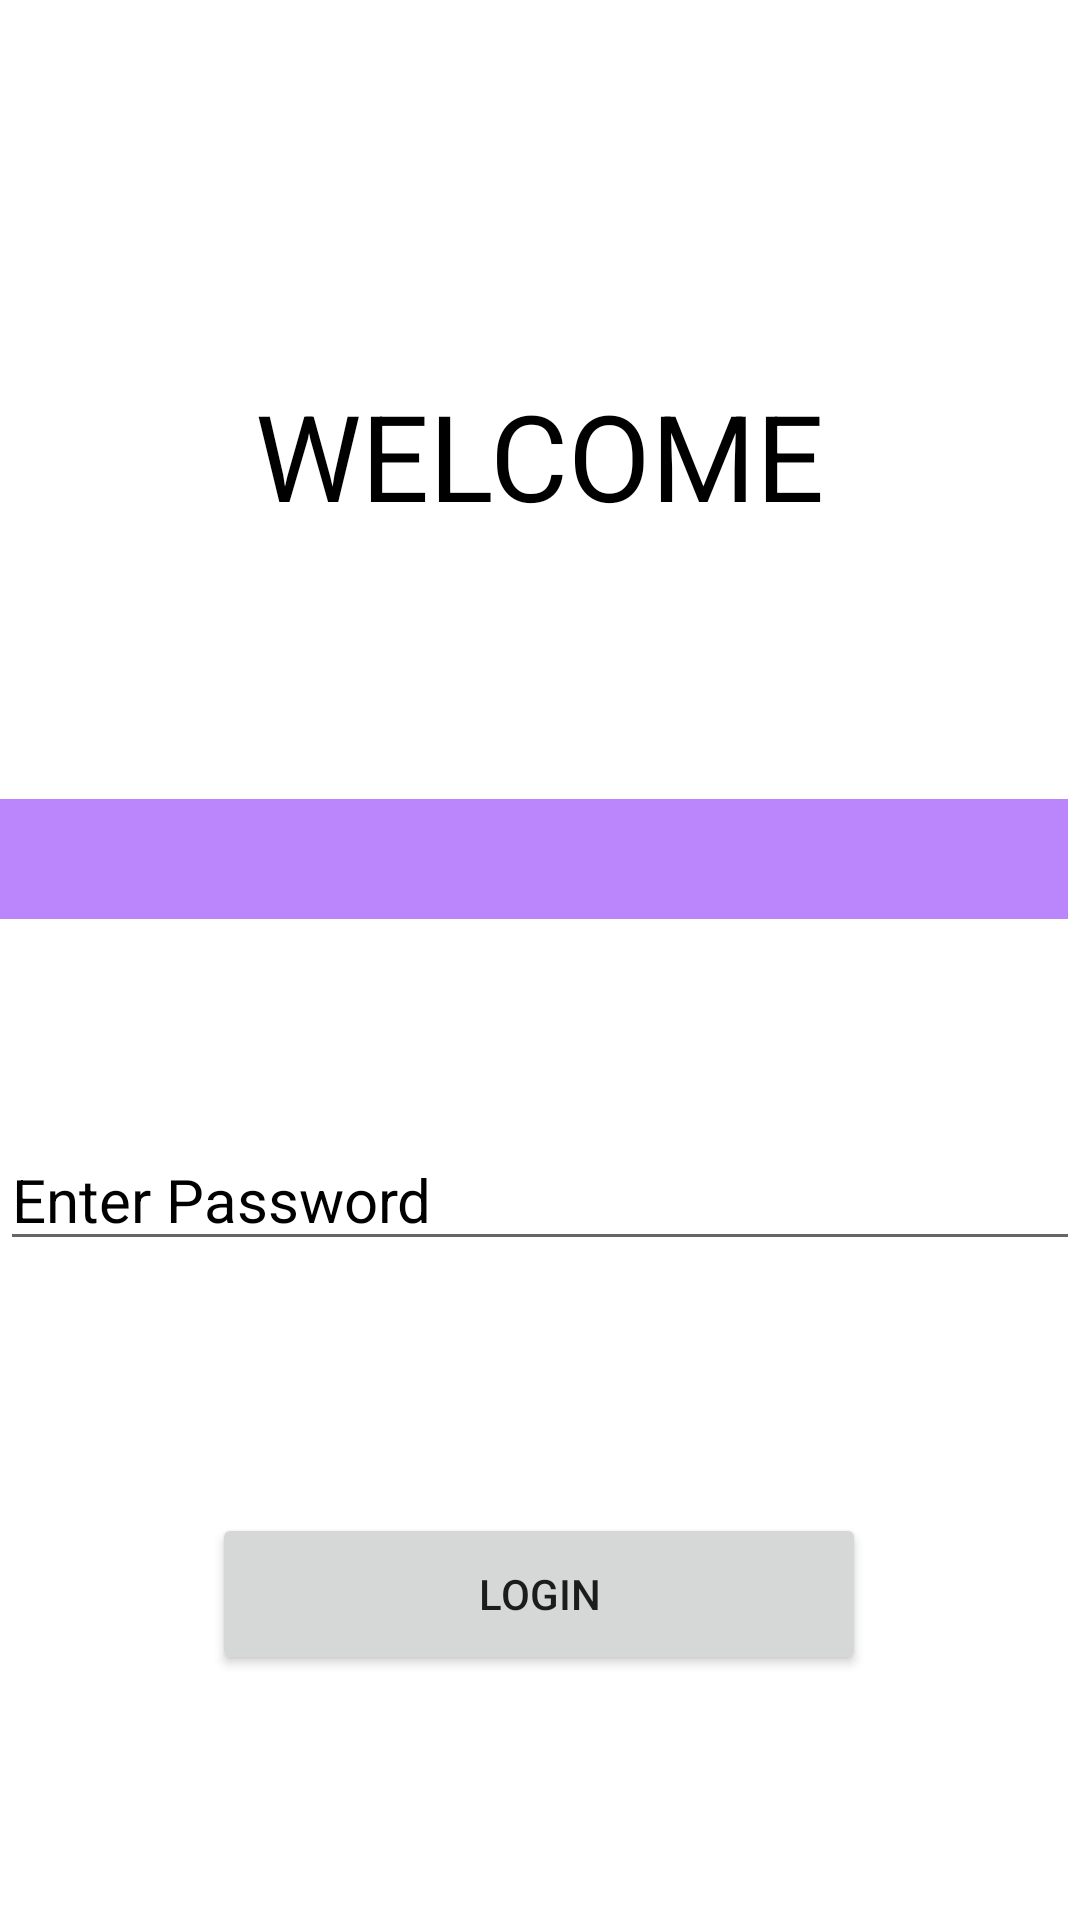

Reconstruct the res/layout file that produces this screen, plus the resources it refers to.
<!-- AndroidManifest.xml: application theme Theme.Attendanceapp -->
<!-- res/layout/activity_login.xml -->
<?xml version="1.0" encoding="utf-8"?>
<androidx.constraintlayout.widget.ConstraintLayout xmlns:android="http://schemas.android.com/apk/res/android"
    xmlns:app="http://schemas.android.com/apk/res-auto"
    xmlns:tools="http://schemas.android.com/tools"
    android:layout_width="match_parent"
    android:layout_height="match_parent"
    android:background="#FFFFFF"
    android:foregroundTint="#FFFFFF"
    tools:context=".Login">

    <TextView
        android:id="@+id/textView"
        android:layout_width="264dp"
        android:layout_height="101dp"
        android:gravity="center"
        android:text="WELCOME"
        android:textColor="@color/black"
        android:textFontWeight="21"
        android:textSize="40dp"
        app:layout_constraintBottom_toBottomOf="parent"
        app:layout_constraintEnd_toEndOf="parent"
        app:layout_constraintHorizontal_bias="0.496"
        app:layout_constraintStart_toStartOf="parent"
        app:layout_constraintTop_toTopOf="parent"
        app:layout_constraintVertical_bias="0.188" />

    <Spinner
        android:id="@+id/SPIN"
        android:layout_width="match_parent"
        android:layout_height="40dp"
        android:layout_marginTop="64dp"
        android:layout_marginEnd="4dp"
        android:gravity="center"
        android:background="@color/purple_200"
        app:layout_constraintEnd_toEndOf="parent"
        app:layout_constraintTop_toBottomOf="@+id/textView" />

    <EditText
        android:id="@+id/text1"
        android:layout_width="match_parent"
        android:layout_height="wrap_content"
        android:ems="10"
        android:hint="Enter Password"
        android:inputType="textPassword"
        android:textColor="@color/black"
        android:textColorHint="@color/black"
        android:textSize="20dp"
        app:layout_constraintBottom_toBottomOf="parent"
        app:layout_constraintEnd_toEndOf="parent"
        app:layout_constraintHorizontal_bias="0.0"
        app:layout_constraintStart_toStartOf="parent"
        app:layout_constraintTop_toBottomOf="@+id/SPIN"
        app:layout_constraintVertical_bias="0.242" />

    <Button
        android:id="@+id/button"
        android:layout_width="218dp"
        android:layout_height="54dp"
        android:layout_marginTop="84dp"
        android:text="LOGIN"
        app:layout_constraintEnd_toEndOf="parent"
        app:layout_constraintHorizontal_bias="0.497"
        app:layout_constraintStart_toStartOf="parent"
        app:layout_constraintTop_toBottomOf="@+id/text1" />

</androidx.constraintlayout.widget.ConstraintLayout>
<!-- resources referenced by this layout -->
<resources>
  <style name="Theme.Attendanceapp" parent="Theme.MaterialComponents.DayNight.DarkActionBar">
          
          <item name="colorPrimary">@color/purple_500</item>
          <item name="colorPrimaryVariant">@color/purple_700</item>
          <item name="colorOnPrimary">@color/white</item>
          
          <item name="colorSecondary">@color/teal_200</item>
          <item name="colorSecondaryVariant">@color/teal_700</item>
          <item name="colorOnSecondary">@color/black</item>
          
          <item name="android:statusBarColor">?attr/colorPrimaryVariant</item>
          
      </style>
  <!-- not gathered from this repository: default colours our renderer supplied (Android Studio template values) -->
  <color name="purple_200">#FFBB86FC</color>
  <color name="purple_500">#FF6200EE</color>
  <color name="purple_700">#FF3700B3</color>
  <color name="teal_200">#FF03DAC5</color>
  <color name="teal_700">#FF018786</color>
  <color name="black">#FF000000</color>
  <color name="white">#FFFFFFFF</color>
</resources>
